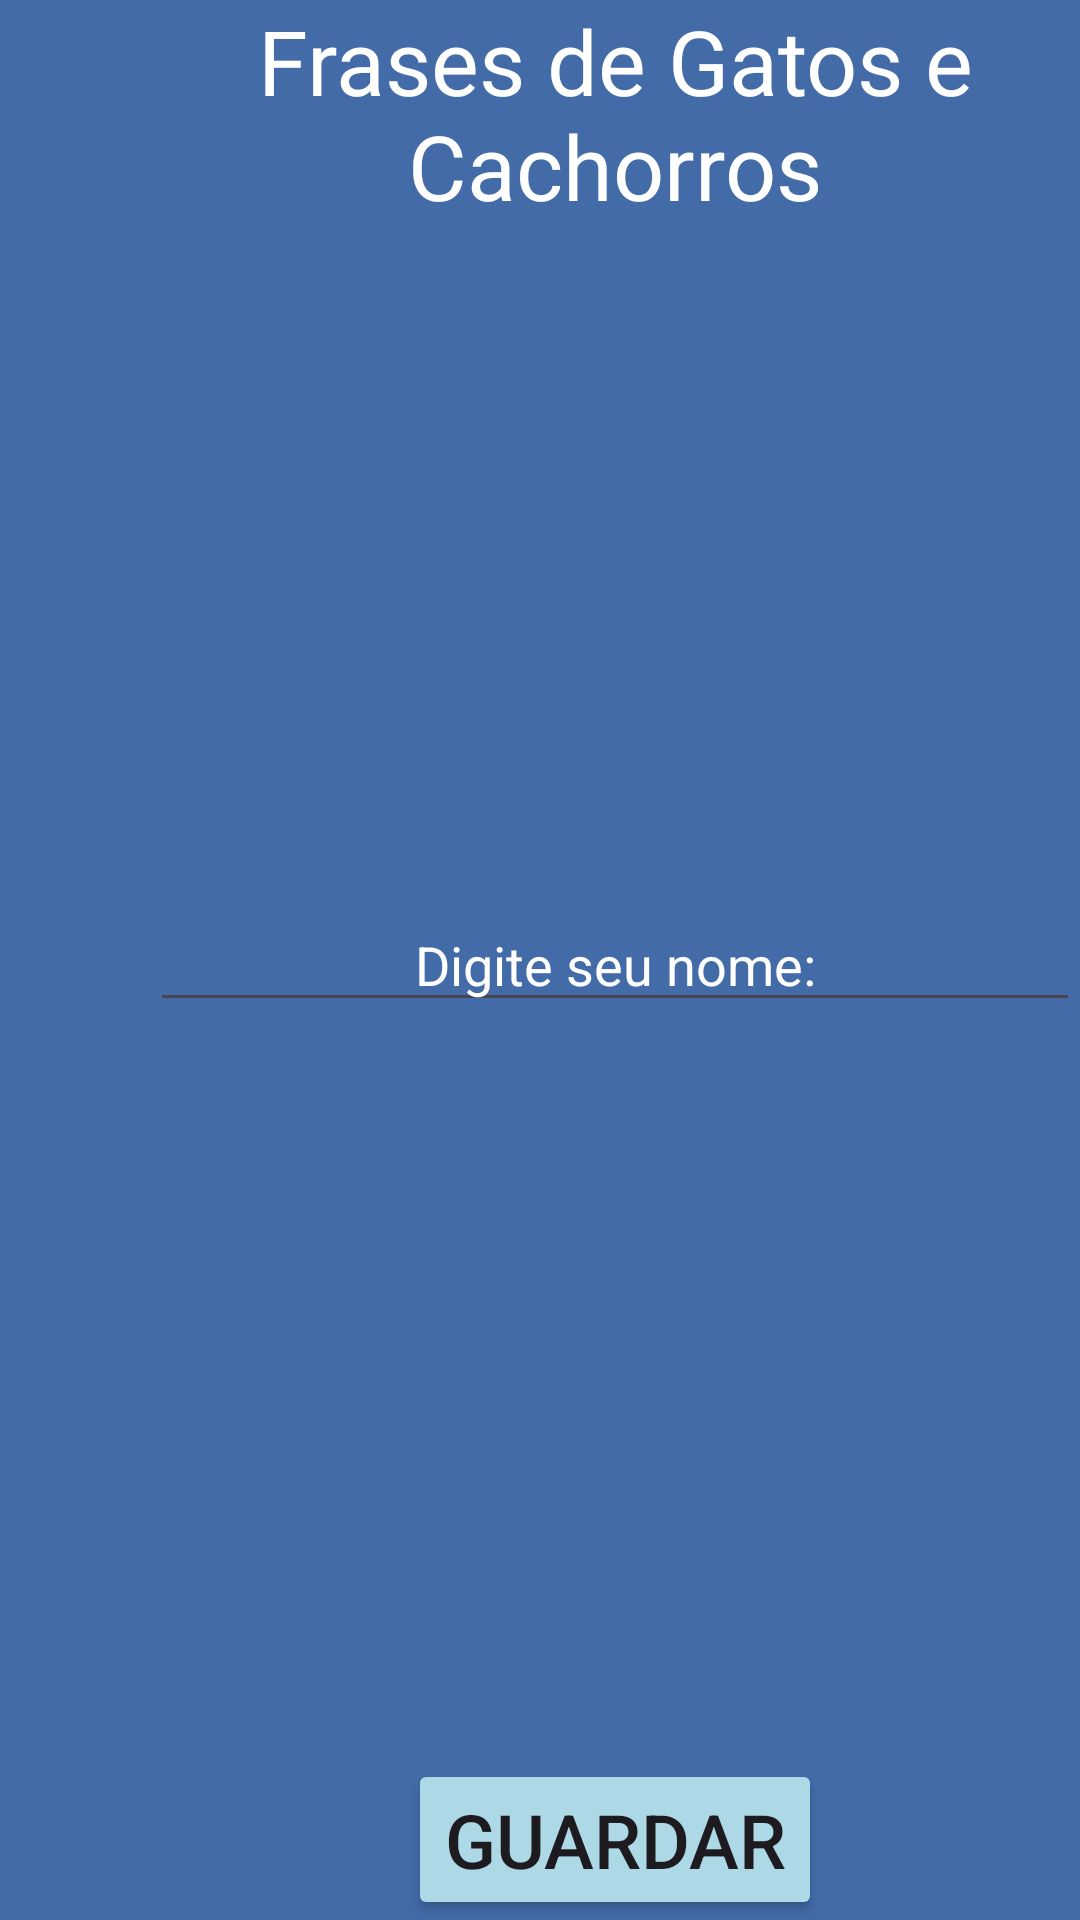

Here is an Android app screen rendered from its layout file. Give the layout XML and the strings, colors and styles it references.
<!-- AndroidManifest.xml: application theme Theme.Animal_phrase_generator -->
<!-- res/layout/activity_main.xml -->
<?xml version="1.0" encoding="utf-8"?>
<androidx.constraintlayout.widget.ConstraintLayout xmlns:android="http://schemas.android.com/apk/res/android"
    xmlns:app="http://schemas.android.com/apk/res-auto"
    xmlns:tools="http://schemas.android.com/tools"
    android:id="@+id/main"
    android:layout_width="match_parent"
    android:layout_height="match_parent"
    android:background="@color/blue"
    tools:context=".ui.MainActivity"
    android:paddingLeft="50dp">

    <TextView
        android:layout_width="0dp"
        android:layout_height="wrap_content"
        android:text = "@string/text_phrase"
        android:textColor="@color/white"
        android:textAlignment="center"
        android:textSize="30sp"
        app:layout_constraintTop_toTopOf="parent"
        app:layout_constraintStart_toStartOf="parent"
        app:layout_constraintEnd_toEndOf="parent"
        >

    </TextView>

    <EditText
        android:id="@+id/edit_name"
        android:layout_width="0dp"
        android:layout_height="wrap_content"
        android:hint="@string/edit_name"
        android:textColor="@color/white"
        android:textAlignment="center"
        android:textColorHint="@color/white"
        app:layout_constraintTop_toTopOf="parent"
        app:layout_constraintBottom_toBottomOf="parent"
        app:layout_constraintStart_toStartOf="parent"
        app:layout_constraintEnd_toEndOf="parent">
    </EditText>

    <Button
        android:id="@+id/button_save"
        android:layout_width="wrap_content"
        android:layout_height="wrap_content"
        android:text="@string/button_save"
        android:textSize="25sp"
        android:backgroundTint="@color/light_blue"
        app:layout_constraintBottom_toBottomOf="parent"
        app:layout_constraintStart_toStartOf="parent"
        app:layout_constraintEnd_toEndOf="parent">

    </Button>



</androidx.constraintlayout.widget.ConstraintLayout>
<!-- resources referenced by this layout -->
<resources>
  <color name="blue">#426BA8</color>
  <color name="light_blue">#ADD8E6</color>
  <color name="white">#FFFFFFFF</color>
  <string name="button_save">Guardar</string>
  <string name="edit_name">Digite seu nome:</string>
  <string name="text_phrase">Frases de Gatos e Cachorros</string>
  <style name="Theme.Animal_phrase_generator" parent="Base.Theme.Animal_phrase_generator" />
  <style name="Base.Theme.Animal_phrase_generator" parent="Theme.Material3.DayNight.NoActionBar">
          
          
      </style>
</resources>
